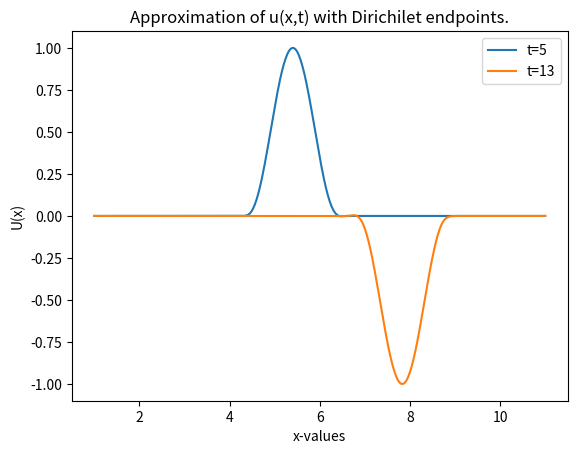
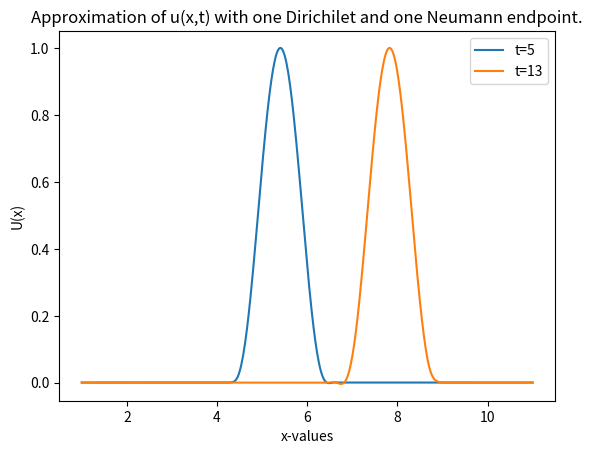
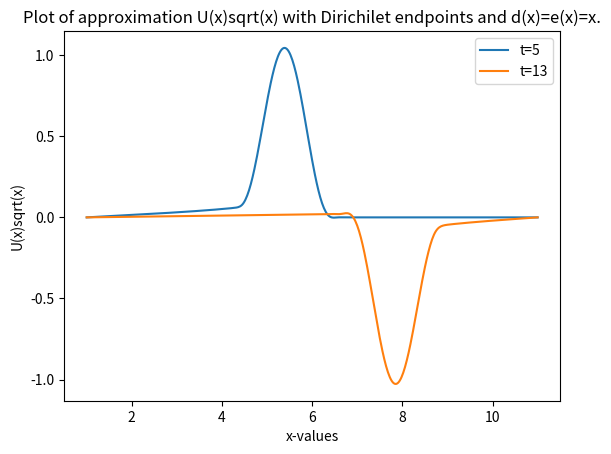
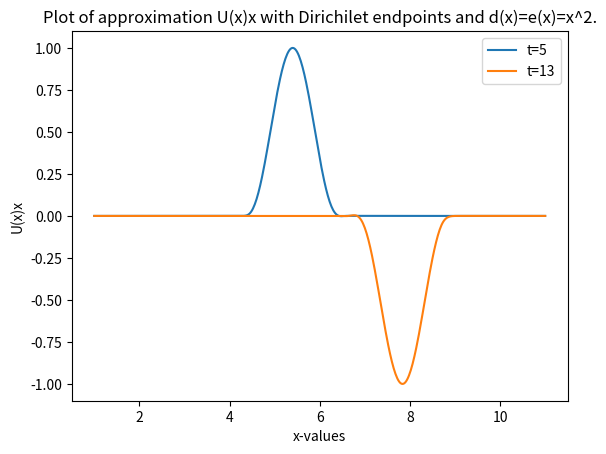

Generate these figures, in order, with matplotlib:
from cmath import sqrt
import numpy as np
from scipy.linalg import solve_banded
import matplotlib.pyplot as plt


class BVP:
    '''
    A class to define the boundary value problem.
    '''
    def __init__(self, dx, I, d, e, x0, xn, dt, tfinal, case):
        self.sigma = create_mesh(dx, I)
        self.d = d
        self.e = e
        
        self.M = create_M(self.sigma, d, case)
        self.S = create_S(self.sigma, e, case)
        # create a combined matrix that will be used for the LHS
        self.C  = ((1/dt) * self.M) + ((dt/4) * self.S)
        
        # the boundaries have either a Dirichlet or Neumann condition
        self.x0 = x0
        self.xn = xn
        self.dt = dt
        self.tfinal = tfinal


    def step(self, U, V, t):
        '''
        Goes forward one step in the process to find the approximate
        solution U.
        '''
        W = (U + ((self.dt/2) * V))
        R = self.RHS(W)

        if self.x0 == "D":
            # if we have Dirichelet start point, then we ensure to have the
            # correct first value of our right-hand side based on flick(t)
            du_a = flick(t + self.dt) - U[0]
            dv_a = 2 * ((du_a/self.dt) - V[0])
            # edit the combined matrix to ensure dV[0] = dv_a
            self.C[1, 0] = 1
            self.C[0, 1] = 0
            R[0] = dv_a

        if self.xn == "D":
            # if we have Dirichelet end point, then we ensure to have the
            # correct final value of the right-hand side, which is 0
            self.C[1, -1] = 1
            self.C[2, -2] = 0
            R[-1] = 0

        dV = solve_banded((1,1), self.C, R)
        dU = self.dt * (V + ((1/2) * dV))
        
        return (dU, dV)
    
    
    def advance(self): 
        '''
        Goes from t=0 to tfinal to find the final approximate solution U.
        '''
        t = 0
        # for all cases, U and V have initial values as the 0 vector
        U = np.zeros(501)
        V = np.zeros(501)
        while t < (self.tfinal + self.dt):
            dU, dV = self.step(U, V, t)
            U += dU
            V += dV
            t += self.dt
            
        return U
    
    
    def RHS(self, W):
        '''
        Calculates the RHS column vector needed for the dV equation.
        '''
        S_neg = -self.S
        N = self.sigma.size
        R = np.zeros((N, 1))
        R[0] = (W[0] * S_neg[1,0]) + (W[1] * S_neg[2,0])
        R[-1] = (W[-2] * S_neg[0,-1]) + (W[-1] * S_neg[1,-1])
        for i in range(1, N - 1):
            R[i] = (W[i-1] * S_neg[0,i]) + (W[i] * S_neg[1,i]) + \
                (W[i+1] * S_neg[2,i])
        
        R = R.reshape(N)
        
        return R
        

def create_mesh(dx, I):
    '''
    Takes in the step dx and interval I to find the mesh
    for a given BVP class.
    '''
    a, b = I
    
    return np.arange(a, b + dx, dx)
    

def flick(t):
    '''
    Calculates the value of u(a,t) based on the given flick(t) equation.
    '''
    if t < (2 + 1/100):
        return (t * (2-t))**3
    
    return 0    
    

def create_M(sigma, d, case):
    '''
    Creates the tri-diagonal mass matrix as a 3 x (N+1) matrix.
    '''
    coef = d
    N = sigma.size
    M = np.zeros((3, N))
    for i in range(1, N):
        dx = sigma[i] - sigma[i-1]
        xmid = (sigma[i] + sigma[i-1]) / 2
        if d == "d":
            coef = d_x(xmid, case)
        M[1, i - 1] += coef * (dx/3)
        M[2, i - 1] = coef * (dx/6)
        M[0, i] = coef * (dx/6)
        M[1, i] = coef * (dx/6)
    
    return M
        
        
def create_S(sigma, e, case):
    '''
    Creates the tri-diagonal stiffness matrix as a 3 x (N+1) matrix.
    '''
    coef = e
    N = sigma.size
    S = np.zeros((3, N))
    for i in range(1, N):
        dx = sigma[i] - sigma[i-1]
        xmid = (sigma[i] + sigma[i-1]) / 2
        if e == "e":
            coef = e_x(xmid, case)
        S[1, i - 1] += coef / dx
        S[2, i - 1] = -1 * (coef / dx)
        S[0, i] = -1 * (coef / dx)
        S[1, i] = coef / dx
    
    return S
    
    
def d_x(x, case): 
    '''
    A function that modifies the density function for the mass matrix.
    '''
    if case == 2:
        return x
    if case == 3:
        return x ** 2
   
   
# for this project, d and e happen to have the same values for every x,
# but a function is created for each to allow for manipulation.
def e_x(x, case): 
    '''
    A function that modifies the elasticity function for the stiffness matrix.
    ''' 
    if case == 2:
        return x
    if case == 3:
        return x ** 2
    

def U_plot(sigma, U_lst, name_lst, title, ylabel):
	'''
	Takes in a list of the desired vectors we want to plot and returns
	a plot with all plotted functions. Also takes in a list of names
	for the respective vectors to plot.
	'''
	# create a list of indexes to match against the W vectors
	plt.plot(sigma, U_lst[0], label=name_lst[0])
	plt.plot(sigma, U_lst[1], label=name_lst[1])	

	plt.xlabel("x-values")
	plt.ylabel(ylabel)
	plt.title(title)
	plt.legend(loc = 'best')
	plt.show()
	plt.clf()
	
	return None


if __name__ == "__main__":
    # Case 0
    case0_1 = BVP(1/50, (1, 11), 1, 1, "D", "D", 1/100, 5, 0)
    case0_2 = BVP(1/50, (1, 11), 1, 1, "D", "D", 1/100, 13, 0)
    
    U_plot(case0_1.sigma, [case0_1.advance(), case0_2.advance()], ["t=5", "t=13"], \
        "Approximation of u(x,t) with Dirichilet endpoints.", "U(x)")
    

    # Case 1
    case1_1 = BVP(1/50, (1, 11), 1, 1, "D", "N", 1/100, 5, 1)
    case1_2 = BVP(1/50, (1, 11), 1, 1, "D", "N", 1/100, 13, 1)
    
    U_plot(case1_1.sigma, [case1_1.advance(), case1_2.advance()], ["t=5", "t=13"], \
        "Approximation of u(x,t) with one Dirichilet and one Neumann endpoint.", \
            "U(x)")


    # Case 2
    case2_1 = BVP(1/50, (1, 11), "d", "e", "D", "D", 1/100, 5, 2)
    case2_2 = BVP(1/50, (1, 11), "d", "e", "D", "D", 1/100, 13, 2)

    sqrt_sig = np.sqrt(case2_1.sigma)

    U_21 = (sqrt_sig * case2_1.advance())
    U_22 = (sqrt_sig * case2_2.advance())

    U_plot(case2_1.sigma, [U_21, U_22], ["t=5", "t=13"], \
        "Plot of approximation U(x)sqrt(x) with Dirichilet endpoints and d(x)=e(x)=x.", \
            "U(x)sqrt(x)")


    # Case 3
    case3_1 = BVP(1/50, (1, 11), "d", "e", "D", "D", 1/100, 5, 3)
    case3_2 = BVP(1/50, (1, 11), "d", "e", "D", "D", 1/100, 13, 3)

    U_31 = (case3_1.sigma * case3_1.advance())
    U_32 = (case3_2.sigma * case3_2.advance())

    U_plot(case3_1.sigma, [U_31, U_32], ["t=5", "t=13"], \
        "Plot of approximation U(x)x with Dirichilet endpoints and d(x)=e(x)=x^2.", \
            "U(x)x")
    
